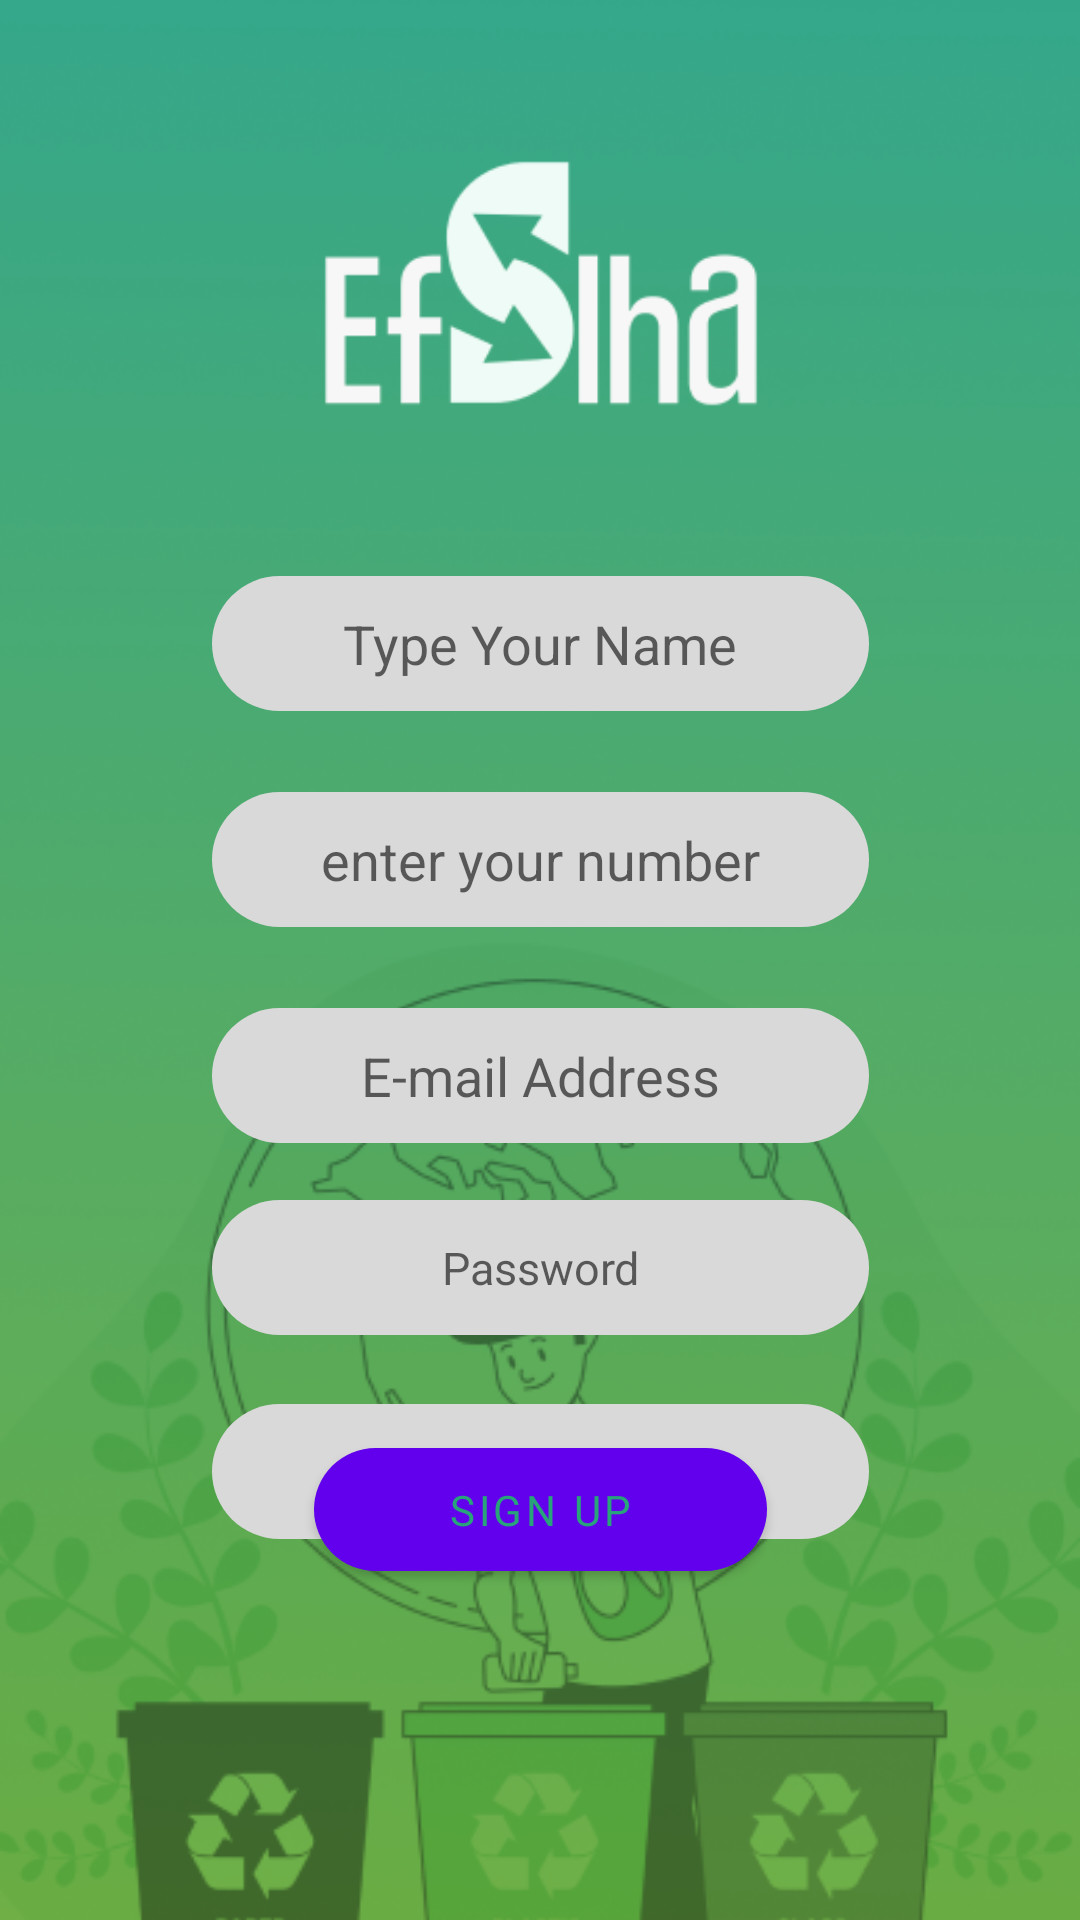

This screen was rendered from an Android layout file. Write that file and the resources it references.
<!-- AndroidManifest.xml: fallback theme Theme.MaterialComponents.DayNight.NoActionBar -->
<!-- res/layout/activity_sellersignup.xml -->
<?xml version="1.0" encoding="utf-8"?>
<androidx.constraintlayout.widget.ConstraintLayout xmlns:android="http://schemas.android.com/apk/res/android"
    xmlns:app="http://schemas.android.com/apk/res-auto"
    xmlns:tools="http://schemas.android.com/tools"
    android:layout_width="match_parent"
    android:layout_height="match_parent"
    tools:context=".SellerSignup">
    <ImageView
        android:id="@+id/imageView3"
        android:layout_width="0dp"
        android:layout_height="0dp"
        android:scaleType="centerCrop"
        app:layout_constraintBottom_toBottomOf="parent"
        app:layout_constraintEnd_toEndOf="parent"
        app:layout_constraintHorizontal_bias="0.0"
        app:layout_constraintStart_toStartOf="parent"
        app:layout_constraintTop_toTopOf="parent"
        app:layout_constraintVertical_bias="0.0"
        />

    <ImageView
        android:id="@+id/imageView4"
        android:layout_width="0dp"
        android:layout_height="0dp"
        android:scaleType="centerCrop"
        app:layout_constraintBottom_toBottomOf="parent"
        app:layout_constraintEnd_toEndOf="parent"
        app:layout_constraintHorizontal_bias="0.0"
        app:layout_constraintStart_toStartOf="parent"
        app:layout_constraintTop_toTopOf="@+id/imageView3"
        app:layout_constraintVertical_bias="0.0"
        app:srcCompat="@drawable/boyofaftersignup" />

    <EditText
        android:id="@+id/seller_name_et"
        android:layout_width="219dp"
        android:layout_height="45dp"
        android:layout_marginTop="192dp"
        android:background="@drawable/plaintextfigure"
        android:backgroundTint="#D9D9D9"
        android:ems="10"
        android:gravity="center"
        android:hint="Type Your Name"

        android:inputType="text"
        app:layout_constraintEnd_toEndOf="parent"
        app:layout_constraintStart_toStartOf="parent"
        app:layout_constraintTop_toTopOf="@+id/imageView3" />

    <EditText
        android:id="@+id/email"
        android:layout_width="219dp"
        android:layout_height="45dp"
        android:layout_marginTop="336dp"
        android:background="@drawable/plaintextfigure"
        android:backgroundTint="#D9D9D9"
        android:ems="10"
        android:gravity="center"
        android:hint="E-mail Address"
        android:inputType="text"
        app:layout_constraintEnd_toEndOf="parent"
        app:layout_constraintStart_toStartOf="parent"
        app:layout_constraintTop_toTopOf="@+id/imageView3" />

    <EditText
        android:id="@+id/pass"
        android:layout_width="219dp"
        android:layout_height="45dp"
        android:layout_marginTop="400dp"
        android:background="@drawable/plaintextfigure"
        android:backgroundTint="#D9D9D9"
        android:ems="10"
        android:gravity="center"
        android:hint="Password"
        android:inputType="textPassword"
        android:maxLength="15"
        android:textSize="15sp"
        app:layout_constraintEnd_toEndOf="parent"
        app:layout_constraintStart_toStartOf="parent"
        app:layout_constraintTop_toTopOf="@+id/imageView3" />


    <EditText
        android:id="@+id/retype"
        android:layout_width="219dp"
        android:layout_height="45dp"
        android:layout_marginTop="468dp"
        android:background="@drawable/plaintextfigure"
        android:backgroundTint="#D9D9D9"
        android:ems="10"
        android:gravity="center"
        android:hint="Re-Type Password"
        android:inputType="textPassword"
        android:maxLength="15"
        android:textSize="15sp"
        app:layout_constraintEnd_toEndOf="parent"
        app:layout_constraintStart_toStartOf="parent"
        app:layout_constraintTop_toTopOf="@+id/imageView3" />

    <ImageView
        android:id="@+id/imageView6"
        android:layout_width="394dp"
        android:layout_height="141dp"
        android:layout_marginTop="24dp"
        app:layout_constraintEnd_toEndOf="parent"
        app:layout_constraintStart_toStartOf="parent"
        app:layout_constraintTop_toTopOf="@+id/imageView3"
        app:srcCompat="@drawable/efslha" />

    <Button
        android:id="@+id/signup_btn"
        android:layout_width="151dp"
        android:layout_height="41dp"
        android:layout_marginBottom="124dp"
        android:background="@drawable/plaintextfigure"
        android:backgroundTint="#D9D9D9"
        android:fontFamily="@font/inter_semibold"
        android:onClick="login"
        android:text="Sign Up"
        android:textColor="#28A37A"
        app:layout_constraintBottom_toBottomOf="parent"
        app:layout_constraintEnd_toEndOf="parent"
        app:layout_constraintStart_toStartOf="parent"
        app:layout_constraintTop_toBottomOf="@+id/retype"
        app:layout_constraintVertical_bias="0.804" />

    <EditText
        android:id="@+id/seller_phone_et"
        android:layout_width="219dp"
        android:layout_height="45dp"
        android:background="@drawable/plaintextfigure"
        android:ems="10"
        android:gravity="center"
        android:hint="enter your number"
        android:inputType="number"
        app:layout_constraintBottom_toTopOf="@+id/email"
        app:layout_constraintEnd_toEndOf="parent"
        app:layout_constraintStart_toStartOf="parent"
        app:layout_constraintTop_toBottomOf="@+id/seller_name_et" />

    <ImageView
        android:id="@+id/eyeToggle"
        android:layout_width="36dp"
        android:layout_height="19dp"
        android:layout_gravity="center"
        android:src="@drawable/eyeopen"
        app:layout_constraintBottom_toBottomOf="@+id/pass"
        app:layout_constraintEnd_toEndOf="@+id/pass"
        app:layout_constraintHorizontal_bias="0.925"
        app:layout_constraintStart_toStartOf="@+id/pass"
        app:layout_constraintTop_toTopOf="@+id/pass"
        app:layout_constraintVertical_bias="0.545" />

    <ImageView
        android:id="@+id/eyeToggle1"
        android:layout_width="36dp"
        android:layout_height="19dp"
        android:layout_gravity="center"
        android:src="@drawable/eyeopen"
        app:layout_constraintBottom_toBottomOf="@+id/retype"
        app:layout_constraintEnd_toEndOf="@+id/retype"
        app:layout_constraintHorizontal_bias="1.0"
        app:layout_constraintStart_toStartOf="@+id/retype"
        app:layout_constraintTop_toTopOf="@+id/retype"
        app:layout_constraintVertical_bias="0.538" />

</androidx.constraintlayout.widget.ConstraintLayout>
<!-- resources referenced by this layout -->
<resources>
  <!-- drawable boyofaftersignup: png bitmap (drawable, 190085 bytes) -->
  <!-- drawable efslha: png bitmap (drawable, 6292 bytes) -->
  <!-- drawable plaintextfigure (drawable) -->
  <shape xmlns:android="http://schemas.android.com/apk/res/android"
      android:shape="rectangle">
      <solid android:color="#D9D9D9"/>
      <corners
          android:topLeftRadius="45dp"
          android:bottomLeftRadius="45dp"
          android:topRightRadius="45dp"
          android:bottomRightRadius="45dp"/>
  </shape>
</resources>
